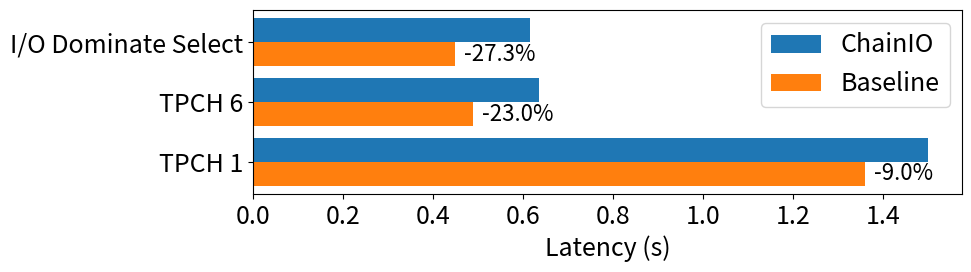

Recreate this plot in Python.
import matplotlib.pyplot as plt

# Increase default font size
plt.rcParams.update({'font.size': 16})

# Data
queries = ['TPCH 1', 'TPCH 6', 'I/O Dominate Select']
latency_method1 = [1.50, 0.635, 0.615]  # SQPOLL + HugePage + Registered File
latency_method2 = [1.36, 0.49, 0.45]    # ThreadPoll + pread
improvements = [-9.0, -23.0, -27.3]     # % improvements

# Plot
fig, ax = plt.subplots(figsize=(10, 3))

# Positions for bars
y_positions = range(len(queries))
bar_height = 0.4

# Horizontal bars
bars1 = ax.barh([y + bar_height/2 for y in y_positions], latency_method1, height=bar_height, label='ChainIO')
bars2 = ax.barh([y - bar_height/2 for y in y_positions], latency_method2, height=bar_height, label='Baseline')

# Annotate improvement percentages on the second method bars
for i, imp in enumerate(improvements):
    ax.text(latency_method2[i] + 0.02, y_positions[i] - bar_height/2, f'{imp:.1f}%', va='center')

# Styling without title, larger fonts
ax.set_yticks(y_positions)
ax.set_yticklabels(queries, fontsize=18)
ax.set_xlabel('Latency (s)', fontsize=18)
ax.tick_params(axis='x', labelsize=18)
ax.legend(fontsize=18)

plt.tight_layout()
plt.savefig('chainio.pdf')